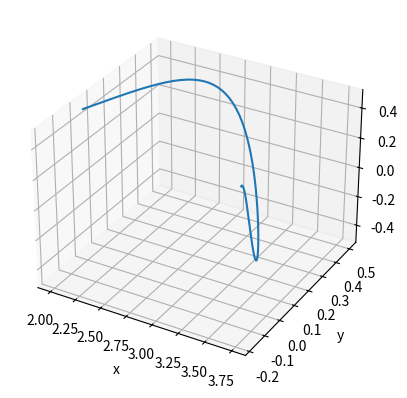

The matplotlib source for this figure:
"""
Dette skriptet plottar ei kurve i rommet.
Koordinatane x, y og z er alle gitt ved parameteren t.

Funksjonsuttrykka og grensene for t er hardkoda i 
starten av skriptet.
"""

# Bibliotek
import numpy as np
import matplotlib.pyplot as plt 

# Funksjon som vi vil plotte
def funkX(t):
    return 2+t/2

def funkY(t):
    return np.sin(t)/2

def funkZ(t):
    return 1/2*np.cos(t**2/2)

# Grenser for t (hardkoda)
tMin = 0;
tMax = 3.5;

# Vektorar til plotting
Npkt = 200                  # Antal punkt
tVektor = np.linspace(tMin, tMax, Npkt)
xVektor = funkX(tVektor)
yVektor = funkY(tVektor)
zVektor = funkZ(tVektor)

# Plottinga
ax = plt.figure(1).add_subplot(projection='3d')
ax.plot(xVektor, yVektor, zVektor)
ax.set_xlabel('x')
ax.set_ylabel('y')
ax.set_zlabel('z')
plt.show()